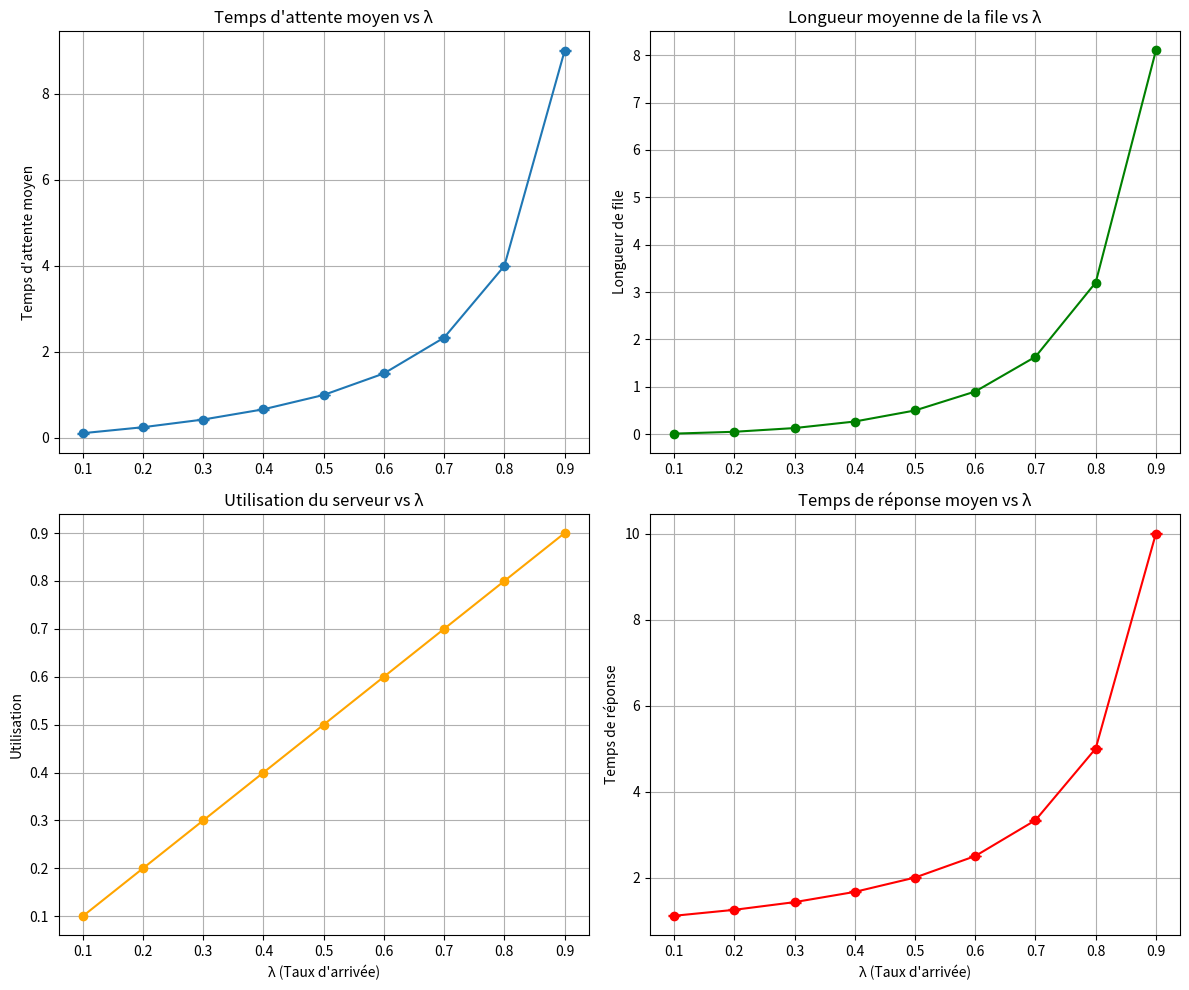

Generate this figure with matplotlib:
import numpy as np
import matplotlib.pyplot as plt

def mm1_theoretical_metrics(lambda_rate, mu_rate):
    if lambda_rate >= mu_rate:
        raise ValueError("Unstable system: λ must be less than μ.")
    
    rho = lambda_rate / mu_rate
    Lq = rho**2 / (1 - rho)                # Taille moyenne de la file
    Wq = rho / (mu_rate * (1 - rho))       # Temps d'attente moyen
    W = 1 / (mu_rate - lambda_rate)        # Temps de réponse moyen
    return Lq, Wq, rho, W

# Paramètres
mu = 1.0
lambdas = np.arange(0.1, 1.0, 0.1)

# Initialiser les listes
avg_queue_lengths = []
avg_wait_times = []
avg_response_times = []
server_utilizations = []

# Pas d’erreurs ici, mais tu peux ajouter de fausses erreurs si tu veux tester `errorbar`
wait_errors = [0.01] * len(lambdas)
response_errors = [0.01] * len(lambdas)

# Calculer les métriques pour chaque λ
for lam in lambdas:
    Lq, Wq, rho, W = mm1_theoretical_metrics(lam, mu)
    avg_queue_lengths.append(Lq)
    avg_wait_times.append(Wq)
    avg_response_times.append(W)
    server_utilizations.append(rho)

# Tracer les sous-graphes
plt.figure(figsize=(12, 10))

# 1. Temps d’attente
plt.subplot(2, 2, 1)
plt.errorbar(lambdas, avg_wait_times, yerr=wait_errors, fmt='-o', capsize=4, label='Wait Time')
plt.title("Temps d'attente moyen vs λ")
plt.ylabel("Temps d'attente moyen")
plt.grid(True)

# 2. Taille de file moyenne
plt.subplot(2, 2, 2)
plt.plot(lambdas, avg_queue_lengths, '-o', color='green', label='Queue Length')
plt.title("Longueur moyenne de la file vs λ")
plt.ylabel("Longueur de file")
plt.grid(True)

# 3. Utilisation du serveur
plt.subplot(2, 2, 3)
plt.plot(lambdas, server_utilizations, '-o', color='orange', label='Utilization')
plt.title("Utilisation du serveur vs λ")
plt.xlabel("λ (Taux d'arrivée)")
plt.ylabel("Utilisation")
plt.grid(True)

# 4. Temps de réponse moyen
plt.subplot(2, 2, 4)
plt.errorbar(lambdas, avg_response_times, yerr=response_errors, fmt='-o', capsize=4, color='red', label='Response Time')
plt.title("Temps de réponse moyen vs λ")
plt.xlabel("λ (Taux d'arrivée)")
plt.ylabel("Temps de réponse")
plt.grid(True)

plt.tight_layout()
plt.show()
